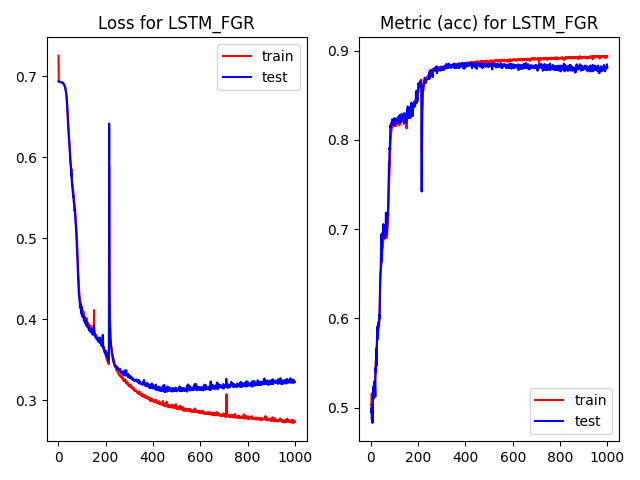

The table this chart was drawn from, first rows:
, epoch, loss, acc, val_loss, val_acc, time
0, 0.0, 0.7253, 0.5023, 0.6937, 0.495, 3.85
1, 1.0, 0.6941, 0.5021, 0.6937, 0.495, 0.6091
2, 2.0, 0.6929, 0.5023, 0.6935, 0.5, 0.601
3, 3.0, 0.6929, 0.5158, 0.6934, 0.4871, 0.6147
4, 4.0, 0.6928, 0.502, 0.6933, 0.4878, 0.6277
5, 5.0, 0.6927, 0.5032, 0.6932, 0.5036, 0.6236
6, 6.0, 0.6927, 0.5065, 0.6932, 0.4828, 0.6487
7, 7.0, 0.6927, 0.5097, 0.6931, 0.49, 0.6454
8, 8.0, 0.6925, 0.5092, 0.693, 0.515, 0.6215
9, 9.0, 0.6925, 0.517, 0.6929, 0.515, 0.6196
10, 10.0, 0.6925, 0.5177, 0.6929, 0.5229, 0.6192
11, 11.0, 0.6925, 0.5178, 0.6929, 0.51, 0.6158
12, 12.0, 0.6924, 0.512, 0.6928, 0.5251, 0.6423
13, 13.0, 0.6921, 0.5266, 0.6926, 0.5165, 0.5832
14, 14.0, 0.6919, 0.5257, 0.6924, 0.5294, 0.6534
15, 15.0, 0.6918, 0.5244, 0.6923, 0.5287, 0.6886
16, 16.0, 0.6918, 0.5268, 0.6922, 0.5244, 0.641
17, 17.0, 0.6917, 0.5347, 0.692, 0.5244, 0.5865
18, 18.0, 0.6915, 0.5346, 0.6921, 0.5122, 0.5754
19, 19.0, 0.6913, 0.543, 0.6915, 0.5444, 0.6496
20, 20.0, 0.6908, 0.5513, 0.6912, 0.5394, 0.6251
21, 21.0, 0.6905, 0.5517, 0.6907, 0.5587, 0.5988
22, 22.0, 0.6904, 0.554, 0.6905, 0.5659, 0.5916
23, 23.0, 0.6897, 0.5655, 0.6899, 0.5466, 0.7255
24, 24.0, 0.6891, 0.563, 0.6896, 0.5673, 0.6542
25, 25.0, 0.6888, 0.5722, 0.6888, 0.5709, 0.6278
26, 26.0, 0.6878, 0.5828, 0.6877, 0.5903, 0.6083
27, 27.0, 0.687, 0.5845, 0.687, 0.591, 0.6477
28, 28.0, 0.6865, 0.5854, 0.686, 0.5766, 0.6584
29, 29.0, 0.6851, 0.5843, 0.6846, 0.5895, 0.6064
30, 30.0, 0.6836, 0.5858, 0.6832, 0.5881, 0.5972
31, 31.0, 0.682, 0.5865, 0.6812, 0.5938, 0.6708
32, 32.0, 0.6803, 0.5966, 0.6792, 0.591, 0.62
33, 33.0, 0.6778, 0.5929, 0.677, 0.591, 0.6128
34, 34.0, 0.6753, 0.5963, 0.6735, 0.591, 0.5977
35, 35.0, 0.6715, 0.5973, 0.6698, 0.6039, 0.5987
36, 36.0, 0.6678, 0.6066, 0.6658, 0.5996, 0.6065
37, 37.0, 0.6624, 0.6115, 0.6601, 0.6196, 0.7154
38, 38.0, 0.6564, 0.6296, 0.6543, 0.634, 0.6372
39, 39.0, 0.65, 0.6472, 0.647, 0.6411, 0.5838
40, 40.0, 0.6433, 0.6516, 0.6414, 0.6497, 0.6331
41, 41.0, 0.6376, 0.6536, 0.6377, 0.6569, 0.6062
42, 42.0, 0.637, 0.6572, 0.6311, 0.6741, 0.5983
43, 43.0, 0.6291, 0.6582, 0.6262, 0.6941, 0.5888
44, 44.0, 0.6272, 0.6645, 0.622, 0.6626, 0.6052
45, 45.0, 0.6215, 0.6662, 0.6203, 0.6927, 0.6025
46, 46.0, 0.6165, 0.6766, 0.6141, 0.6648, 0.6353
47, 47.0, 0.6129, 0.6759, 0.6076, 0.6784, 0.6472
48, 48.0, 0.6086, 0.6803, 0.604, 0.6898, 0.6396
49, 49.0, 0.6044, 0.68, 0.5984, 0.6963, 0.6876
50, 50.0, 0.5989, 0.684, 0.5933, 0.697, 0.7165
51, 51.0, 0.5949, 0.686, 0.5904, 0.6956, 0.6497
52, 52.0, 0.5914, 0.6875, 0.5889, 0.7056, 0.6642
53, 53.0, 0.5874, 0.6897, 0.5794, 0.692, 0.6091
54, 54.0, 0.5821, 0.6892, 0.5769, 0.6956, 0.5741
55, 55.0, 0.5855, 0.6931, 0.5806, 0.6977, 0.5827
56, 56.0, 0.5784, 0.6908, 0.57, 0.6934, 0.5811
57, 57.0, 0.5729, 0.6895, 0.5672, 0.6905, 0.5752
58, 58.0, 0.5687, 0.6896, 0.5629, 0.697, 0.5753
59, 59.0, 0.5654, 0.6919, 0.5605, 0.6913, 0.5787
... 940 more rows
